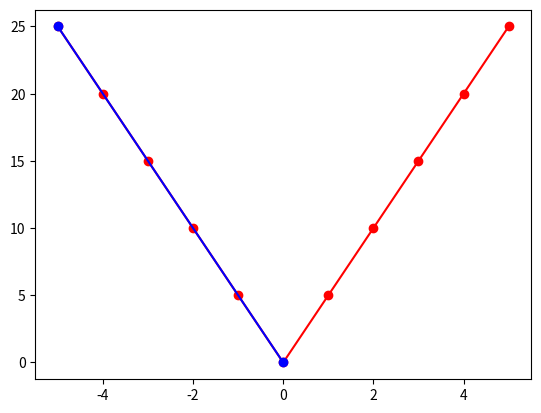

Here is the Python script that generated this plot:
import numpy as np
import matplotlib.pyplot as plt

x_start = -5;
x_end = 5;
x_delta = 0.5;

x_1 = np.arange(x_start, x_end+1);
y_1 = x_end * abs(x_1);

x_2 = np.arange(x_start, x_delta, x_end);
y_2 = x_2 ** 2;

fig = plt.gcf()
plt.plot(x_1,y_1,'r-o',x_2,y_2,'b-o')
plt.show()
